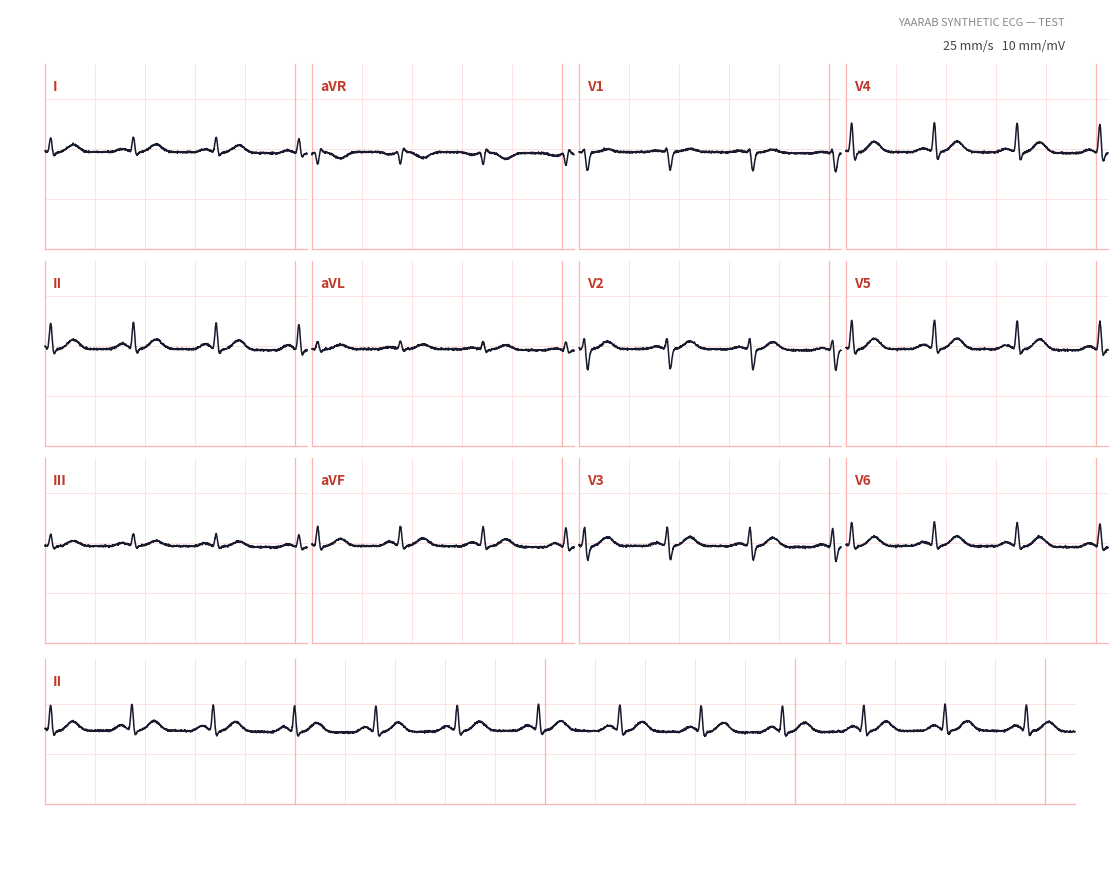

The script that saved this image: (Note: this script raises an exception after producing the figure.)
"""Generate a realistic synthetic 12-lead ECG image for testing."""
import numpy as np
import matplotlib
matplotlib.use('Agg')
import matplotlib.pyplot as plt

# ---------- ECG waveform model ----------
def ecg_beat(t, amp_r=1.0, amp_p=0.15, amp_t=0.30, amp_s=-0.25, amp_q=-0.08):
    """One PQRST complex centered so that R peak is at t=0.2s of the beat."""
    def g(center, width, amp):
        return amp * np.exp(-((t - center) ** 2) / (2 * width ** 2))
    p = g(0.10, 0.045, amp_p)
    q = g(0.185, 0.012, amp_q)
    r = g(0.205, 0.013, amp_r)
    s = g(0.228, 0.016, amp_s)
    tt = g(0.42, 0.055, amp_t)
    return p + q + r + s + tt

def lead_signal(duration, hr=75, amp=(1.0, 0.15, 0.30, -0.25, -0.08), noise=0.015):
    rr = 60.0 / hr
    t = np.arange(0, duration, 0.002)
    sig = np.zeros_like(t)
    n_beats = int(duration / rr) + 2
    for b in range(n_beats):
        start = b * rr
        mask = (t >= start) & (t < start + 0.65)
        if not np.any(mask):
            break
        sig[mask] += ecg_beat(t[mask] - start, *amp)
    # gentle baseline wander + noise
    sig += 0.03 * np.sin(2 * np.pi * 0.25 * t) + np.random.normal(0, noise, len(t))
    return t, sig

# lead amplitude profiles (r, p, t, s, q)
LEADS = {
    'I':    (0.55, 0.10, 0.25, -0.15, -0.05),
    'II':   (0.95, 0.18, 0.32, -0.20, -0.08),
    'III':  (0.45, 0.10, 0.18, -0.10, -0.04),
    'aVR':  (-0.45, -0.08, -0.20, 0.15, 0.05),
    'aVL':  (0.30, 0.06, 0.15, -0.10, -0.03),
    'aVF':  (0.70, 0.14, 0.25, -0.15, -0.06),
    'V1':   (0.25, 0.05, 0.10, -0.65, -0.02),
    'V2':   (0.55, 0.08, 0.25, -0.75, -0.03),
    'V3':   (0.80, 0.10, 0.30, -0.55, -0.05),
    'V4':   (1.10, 0.12, 0.35, -0.35, -0.06),
    'V5':   (1.05, 0.14, 0.35, -0.22, -0.07),
    'V6':   (0.85, 0.14, 0.32, -0.15, -0.06),
}

# ---------- canvas: ECG paper ----------
fig_w, fig_h = 11.0, 8.5
fig = plt.figure(figsize=(fig_w, fig_h), dpi=110)
fig.patch.set_facecolor('#ffffff')
ax = fig.add_axes([0, 0, 1, 1])
ax.set_xlim(0, fig_w)
ax.set_ylim(0, fig_h)
ax.axis('off')

def draw_grid(x0, y0, w, h, small_s=0.5, big_s=2.5):
    """ECG-paper grid: small squares light red, big squares stronger red."""
    # small grid
    for x in np.arange(x0, x0 + w + 1e-6, small_s):
        ax.plot([x, x], [y0, y0 + h], color='#ffd7d7', lw=0.5, zorder=1)
    for y in np.arange(y0, y0 + h + 1e-6, small_s):
        ax.plot([x0, x0 + w], [y, y], color='#ffd7d7', lw=0.5, zorder=1)
    # big grid
    for x in np.arange(x0, x0 + w + 1e-6, big_s):
        ax.plot([x, x], [y0, y0 + h], color='#ffb3b3', lw=0.9, zorder=2)
    for y in np.arange(y0, y0 + h + 1e-6, big_s):
        ax.plot([x0, x0 + w], [y, y], color='#ffb3b3', lw=0.9, zorder=2)

np.random.seed(42)

# Layout: 3 rows x 4 cols of leads + rhythm strip at bottom
margin_x, top = 0.35, 7.95
cell_w, cell_h = 2.62, 1.85
gap_x, gap_y = 0.05, 0.12
row_order = [['I', 'aVR', 'V1', 'V4'], ['II', 'aVL', 'V2', 'V5'], ['III', 'aVF', 'V3', 'V6']]

def mV_to_y(v):  # 10 mm/mV -> 0.28 inch per mV
    return v * 0.30

for r, row_leads in enumerate(row_order):
    for c, name in enumerate(row_leads):
        x0 = margin_x + c * (cell_w + gap_x)
        y0 = top - cell_h - r * (cell_h + gap_y)
        draw_grid(x0, y0, cell_w, cell_h)
        # label
        ax.text(x0 + 0.08, y0 + cell_h - 0.22, name, fontsize=10, color='#c0392b',
                fontweight='bold', va='center')
        # signal: 2.5 s window
        amps = LEADS[name]
        t, sig = lead_signal(2.7, hr=76, amp=amps)
        xs = x0 + (t - 0.15) / 2.5 * cell_w
        ys = y0 + cell_h * 0.52 + mV_to_y(sig)
        keep = (xs >= x0) & (xs <= x0 + cell_w)
        ax.plot(xs[keep], ys[keep], color='#1a1a2e', lw=1.1, zorder=5)

# rhythm strip (lead II, 10 s)
rs_y0, rs_h = 0.55, 1.45
draw_grid(margin_x, rs_y0, fig_w - 2 * margin_x, rs_h)
ax.text(margin_x + 0.08, rs_y0 + rs_h - 0.22, 'II', fontsize=10, color='#c0392b',
        fontweight='bold', va='center')
t, sig = lead_signal(10.3, hr=76, amp=LEADS['II'])
xs = margin_x + (t - 0.15) / 10.0 * (fig_w - 2 * margin_x)
ys = rs_y0 + rs_h * 0.5 + mV_to_y(sig)
keep = (xs >= margin_x) & (xs <= fig_w - margin_x)
ax.plot(xs[keep], ys[keep], color='#1a1a2e', lw=1.1, zorder=5)

# calibration pulse at start of lead I row (standard 0.2s * 1mV square)
cx0 = margin_x + 0.02
cy_base = top - cell_h * 0.52
cal_x = [cx0, cx0, cx0 + 0.22, cx0 + 0.22, cx0 + 0.42]
cal_y = [cy_base, cy_base + mV_to_y(1), cy_base + mV_to_y(1), cy_base, cy_base]

# annotations
ax.text(fig_w - 0.45, top + 0.18, '25 mm/s   10 mm/mV', fontsize=9, color='#444444',
        ha='right', va='center')
ax.text(fig_w - 0.45, top + 0.42, 'YAARAB SYNTHETIC ECG — TEST', fontsize=8, color='#888888',
        ha='right', va='center')

plt.savefig('/home/z/my-project/assets/test-ecg.png', dpi=110, facecolor='#ffffff')
print('saved /home/z/my-project/assets/test-ecg.png')
